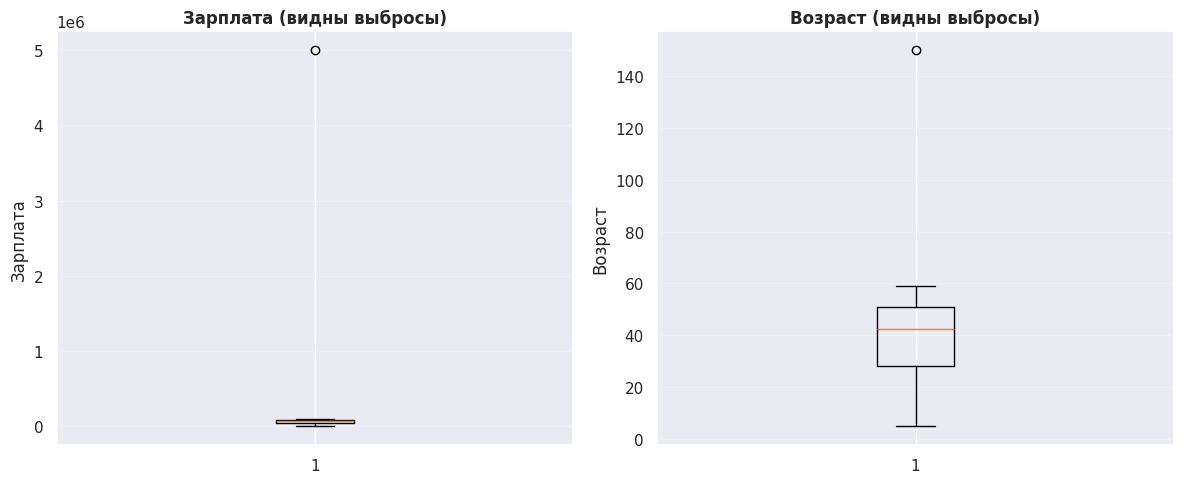

The matplotlib source for this figure:
import numpy as np 
import pandas as pd
import matplotlib.pyplot as plt 

import seaborn as sns

sns.set_theme()
np.random.seed(42)

print("="*60)
print("ОБРАБОТКА ВЫБРОСОВ (Outliers)")
print("="*60)

print("""
ВЫБРОС (outlier) - значение сильно отличающееся от остальных

ПРИМЕРЫ:
Возраст: [25, 30, 28, 999, 32] ← 999 выброс (ошибка)
Зарплата: [50k, 60k, 70k, 5000k] ← 5000k выброс (миллионер)

ПРИЧИНЫ:
1. Ошибка ввода (999 вместо 29)
2. Ошибка измерения
3. Реальное исключение (очень богатый человек)

ПРОБЛЕМА:
Выбросы искажают модель!
Mean сильно сдвигается
""")


print("\n" + "="*60)
print("Создаём данные с выбросами")
print("="*60)

n = 100
zarplata = np.random.randint(30000, 100000, n)
vozrast = np.random.randint(20, 60, n)

df = pd.DataFrame({
    'zarplata': zarplata,
    'vozrast': vozrast
})

# Добавляем выбросы
df.loc[5, 'zarplata'] = 5000000  # миллионер
df.loc[10, 'vozrast'] = 5        # ошибка ввода
df.loc[15, 'zarplata'] = 1000    # слишком мало
df.loc[20, 'vozrast'] = 150      # невозможно

print(f"Создано {len(df)} строк")
print("\nСтатистика zarplata:")
print(df['zarplata'].describe())
"""
describe() показывает:
- min/max (если странные - выбросы!)
- mean vs median (если сильно отличаются - выбросы!)
"""

print(f"\nМинимум: {df['zarplata'].min()}")
print(f"Максимум: {df['zarplata'].max()}")
print(f"Среднее: {df['zarplata'].mean():.0f}")
print(f"Медиана: {df['zarplata'].median():.0f}")


print("\n" + "="*60)
print("МЕТОД 1: Визуализация (boxplot)")
print("="*60)

print("Смотрите график...")

fig, axes = plt.subplots(1, 2, figsize=(12, 5))

# Boxplot zarplata
axes[0].boxplot(df['zarplata'])
axes[0].set_title('Зарплата (видны выбросы)', fontweight='bold')
axes[0].set_ylabel('Зарплата')
axes[0].grid(True, alpha=0.3, axis='y')

# Boxplot vozrast
axes[1].boxplot(df['vozrast'])
axes[1].set_title('Возраст (видны выбросы)', fontweight='bold')
axes[1].set_ylabel('Возраст')
axes[1].grid(True, alpha=0.3, axis='y')

plt.tight_layout()
plt.show()



# ============================================
# МЕТОД 2: IQR (Межквартильный размах)
# ============================================

print("\n" + "="*60)
print("МЕТОД 2: IQR метод")
print("="*60)

"""
IQR (Interquartile Range) - межквартильный размах

Q1 = 25% данных (первый квартиль)
Q3 = 75% данных (третий квартиль)
IQR = Q3 - Q1

ПРАВИЛО:
Выброс если:
  value < Q1 - 1.5 * IQR
  value > Q3 + 1.5 * IQR
"""

Q1 = df['zarplata'].quantile(0.25)
Q3 = df['zarplata'].quantile(0.75)
IQR = Q3 - Q1

lower_bound = Q1 - 1.5 * IQR
upper_bound = Q3 + 1.5 * IQR

print(f"Q1 (25%): {Q1:.0f}")
print(f"Q3 (75%): {Q3:.0f}")
print(f"IQR: {IQR:.0f}")
print(f"\nГраницы нормы:")
print(f"  Нижняя: {lower_bound:.0f}")
print(f"  Верхняя: {upper_bound:.0f}")

# Найти выбросы
outliers = df[(df['zarplata'] < lower_bound) | (df['zarplata'] > upper_bound)]
"""
| - логическое ИЛИ
(condition1) | (condition2) - любое из условий
"""

print(f"\nНайдено выбросов: {len(outliers)}")
print("\nВыбросы:")
print(outliers[['zarplata']])


print("\n" + "="*60)
print("МЕТОД 3: Z-score")
print("="*60)

"""
Z-score показывает: на сколько стандартных отклонений 
значение отличается от среднего

z = (value - mean) / std

ПРАВИЛО:
Если |z| > 3 → выброс (слишком далеко от среднего)
"""

mean_zarplata = df['zarplata'].mean()
std_zarplata = df['zarplata'].std()

df['z_score'] = (df['zarplata'] - mean_zarplata) / std_zarplata

outliers_z = df[abs(df['z_score']) > 3]

print(f"Среднее: {mean_zarplata:.0f}")
print(f"Std: {std_zarplata:.0f}")
print(f"\nВыбросов (|z| > 3): {len(outliers_z)}")
print("\nВыбросы:")
print(outliers_z[['zarplata', 'z_score']])

# ============================================
# ОБРАБОТКА ВЫБРОСОВ
# ============================================

print("\n" + "="*60)
print("ОБРАБОТКА ВЫБРОСОВ")
print("="*60)

print("""
3 СПОСОБА:

1. УДАЛЕНИЕ
   - Просто убрать строки с выбросами
   - Когда: явная ошибка

2. ЗАМЕНА (CAPPING)
   - Заменить на границу (upper/lower bound)
   - Когда: хотим сохранить строку

3. ТРАНСФОРМАЦИЯ
   - log() - сжимает большие значения
   - Когда: распределение скошенное
""")

# Способ 1: Удаление
df_no_outliers = df[(df['zarplata'] >= lower_bound) & 
                     (df['zarplata'] <= upper_bound)]
"""
& - логическое И
(condition1) & (condition2) - оба условия
"""

print(f"\n1. Удаление:")
print(f"   Было: {len(df)} строк")
print(f"   Стало: {len(df_no_outliers)} строк")

# Способ 2: Замена (Capping)
df_capped = df.copy()
df_capped['zarplata'] = df_capped['zarplata'].clip(lower=lower_bound, 
                                                     upper=upper_bound)
"""
clip(lower, upper) - обрезать значения

Если value < lower → заменить на lower
Если value > upper → заменить на upper
"""

print(f"\n2. Замена (capping):")
print(f"   Мин до: {df['zarplata'].min()}")
print(f"   Мин после: {df_capped['zarplata'].min()}")
print(f"   Макс до: {df['zarplata'].max()}")
print(f"   Макс после: {df_capped['zarplata'].max()}")

# Способ 3: Log трансформация
df_log = df.copy()
df_log['zarplata_log'] = np.log1p(df_log['zarplata'])
"""
log1p(x) = log(1 + x)

Зачем +1? Чтобы избежать log(0)

ЭФФЕКТ:
Большие значения сжимаются:
1000 → log(1001) ≈ 6.9
1000000 → log(1000001) ≈ 13.8
Разница уменьшилась!
"""

print(f"\n3. Log трансформация:")
print(f"   Оригинал: min={df['zarplata'].min()}, max={df['zarplata'].max()}")
print(f"   Log: min={df_log['zarplata_log'].min():.2f}, max={df_log['zarplata_log'].max():.2f}")

# ============================================
# РЕЗЮМЕ
# ============================================

print("\n" + "="*60)
print("РЕЗЮМЕ:")
print("="*60)

print("""
ОБНАРУЖЕНИЕ ВЫБРОСОВ:

1. Визуально - boxplot
2. IQR метод (рекомендуется)
3. Z-score метод

ОБРАБОТКА:

1. Удаление - если явная ошибка
2. Capping - если хотим сохранить
3. Log - если сильно скошенное распределение

КОГДА ЧТО:
- Ошибка ввода (возраст 999) → Удалить
- Реальное исключение (миллионер) → Capping или оставить
- Сильный перекос данных → Log трансформация
""")

print("\n Обработка выбросов освоена!")
print("="*60)